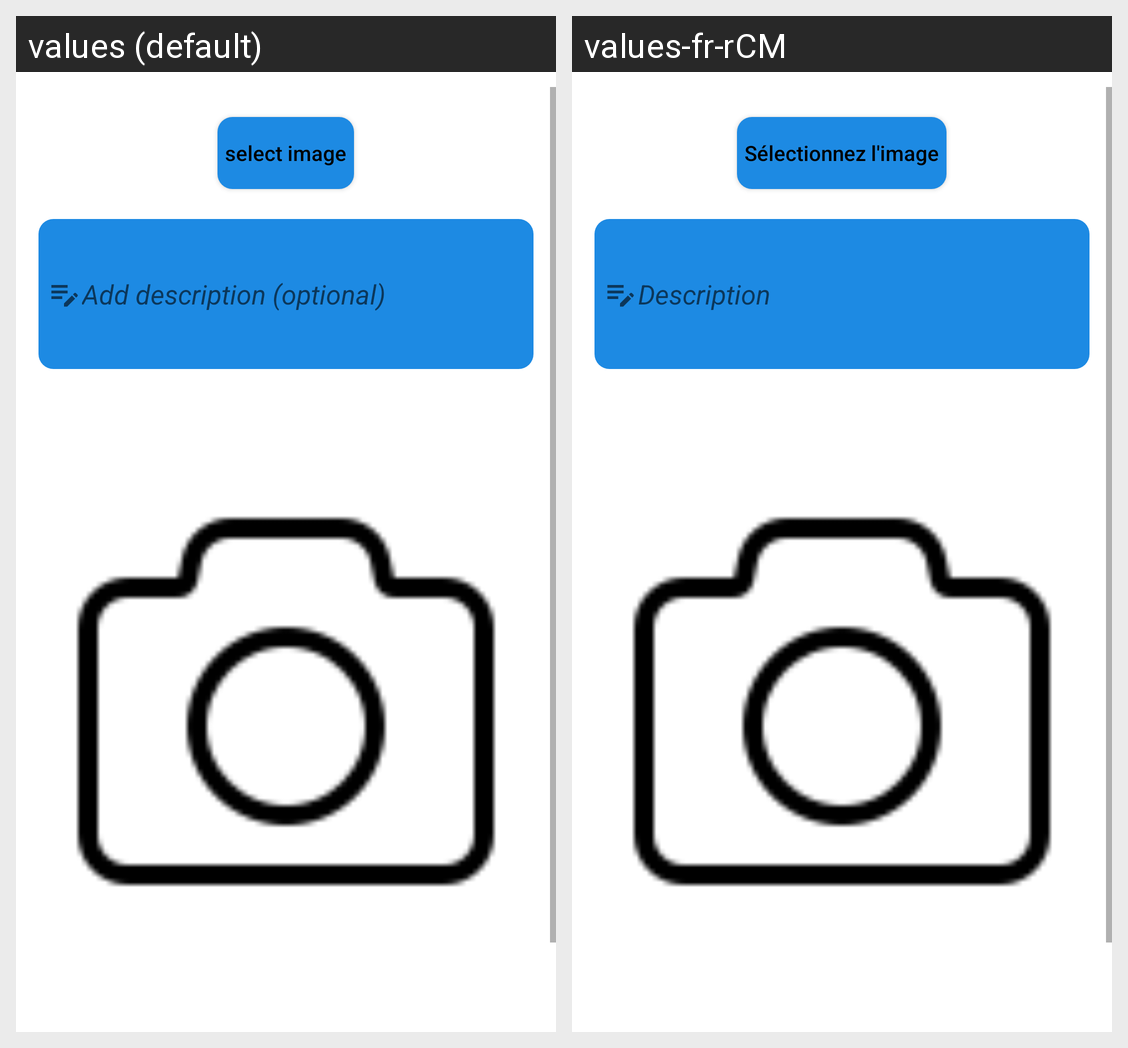

Strings drawn on this Android screen and how each of the app's shown locales translates them:
Android screen res/layout/activity_add_notice.xml rendered under 2 locales, left to right: values (default), values-fr-rCM. Device: Nexus 5 (rendered at 1080×1920; each locale shown at half size, 540×960, under a caption strip naming it); theme Theme.ENoticeBoardUMa.
Strings drawn on this screen, with the default value and each locale's value (text and hints the layout hard-codes, and strings that could not be matched under every locale, appear in the picture but are not listed):

select_image
  values: select image
  values-fr-rCM: Sélectionnez l'image

add_description_optional
  values: Add description (optional)
  values-fr-rCM: Description
